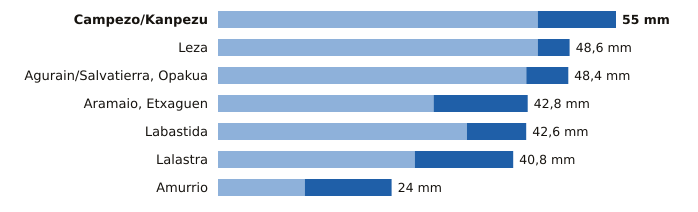

Source data for this figure (header and first rows):
estacion, provincia, indicativo, mm_6_dias_anteriores, mm_hoy, mm_7_dias, horas_de_hoy
Campezo/Kanpezu, Álava, 9178X, 44.2, 10.8, 55.0, 21
Leza, Álava, 9145X, 44.2, 4.4, 48.6, 21
Agurain/Salvatierra, Opakua, Álava, 9073X, 42.6, 5.8, 48.4, 21
Aramaio, Etxaguen, Álava, 1044X, 29.8, 13.0, 42.8, 21
Labastida, Álava, 9122I, 34.4, 8.2, 42.6, 21
Lalastra, Álava, 9060X, 27.2, 13.6, 40.8, 21
Amurrio, Álava, 1060X, 12.0, 12.0, 24.0, 21
